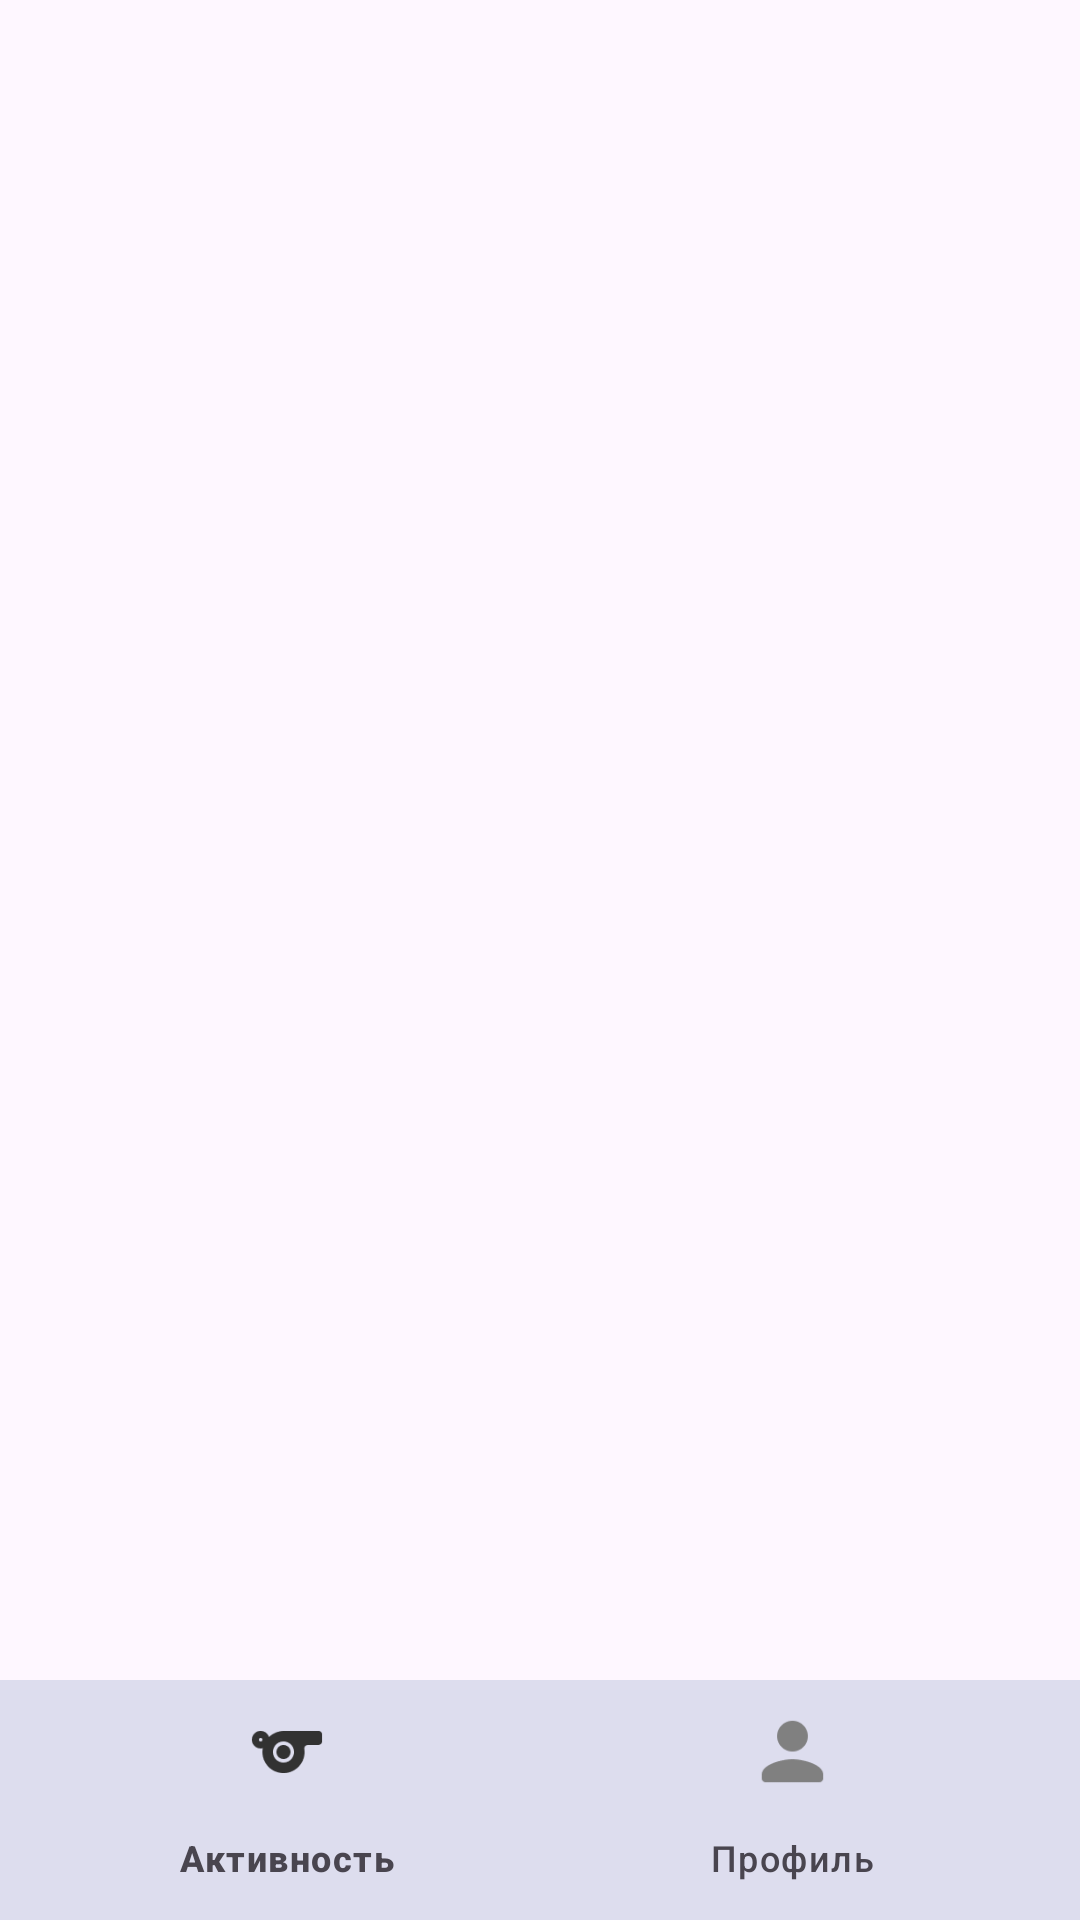

Here is an Android app screen rendered from its layout file. Give the layout XML and the strings, colors and styles it references.
<!-- AndroidManifest.xml: application theme Theme.Fefufit -->
<!-- res/layout/t2_activity_emptystate.xml -->
<?xml version="1.0" encoding="utf-8"?>
<LinearLayout xmlns:android="http://schemas.android.com/apk/res/android"
    xmlns:app="http://schemas.android.com/apk/res-auto"
    android:layout_width="match_parent"
    android:layout_height="match_parent"
    android:orientation="vertical">

    <androidx.fragment.app.FragmentContainerView
        android:id="@+id/fragment_container"
        android:layout_width="match_parent"
        android:layout_height="0dp"
        android:layout_weight="1" />

    <com.google.android.material.bottomnavigation.BottomNavigationView
        android:id="@+id/bottom_nav"
        android:layout_width="match_parent"
        android:layout_height="wrap_content"
        android:layout_gravity="bottom"
        android:background="#DDDDEE"
        app:itemIconTint="@color/bottom_nav_color"
        app:itemTextColor="@color/bottom_nav_color"
        app:menu="@menu/emptystate_menu" />

</LinearLayout>
<!-- resources referenced by this layout -->
<resources>
  <style name="Theme.Fefufit" parent="Base.Theme.Fefufit" />
  <style name="Base.Theme.Fefufit" parent="Theme.Material3.Light.NoActionBar">
          
          
      </style>
</resources>
